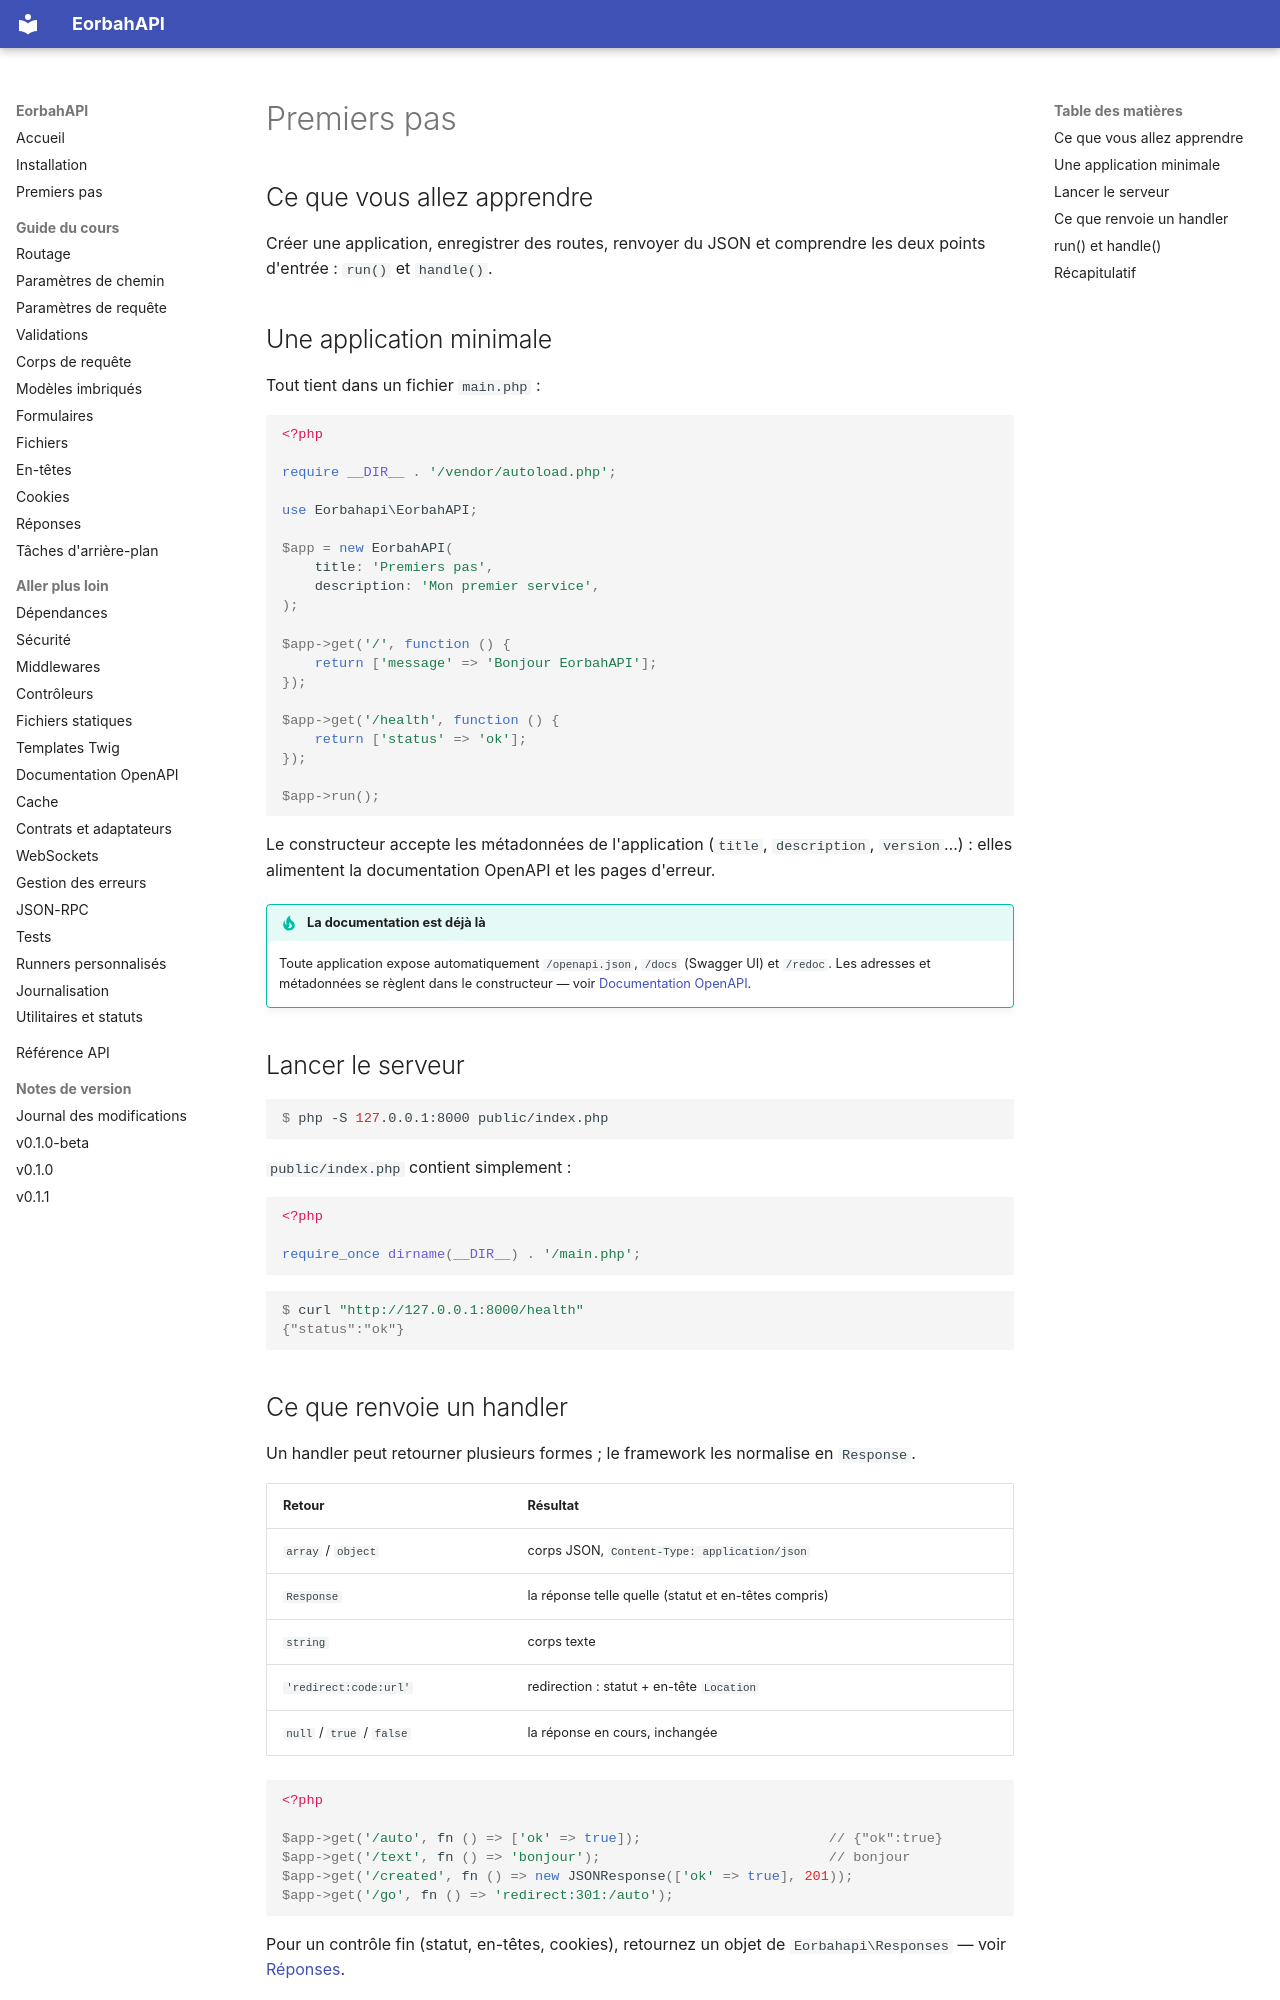

repository: EORBAH/EorbahAPI · page: fr/first-steps/index.html · generator: mkdocs

# Premiers pas

## Ce que vous allez apprendre

Créer une application, enregistrer des routes, renvoyer du JSON et comprendre les
deux points d'entrée : `run()` et `handle()`.

## Une application minimale

Tout tient dans un fichier `main.php` :

```php
<?php

require __DIR__ . '/vendor/autoload.php';

use Eorbahapi\EorbahAPI;

$app = new EorbahAPI(
    title: 'Premiers pas',
    description: 'Mon premier service',
);

$app->get('/', function () {
    return ['message' => 'Bonjour EorbahAPI'];
});

$app->get('/health', function () {
    return ['status' => 'ok'];
});

$app->run();
```

Le constructeur accepte les métadonnées de l'application (`title`,
`description`, `version`…) : elles alimentent la documentation OpenAPI et les
pages d'erreur.

!!! tip "La documentation est déjà là"
    Toute application expose automatiquement `/openapi.json`, `/docs` (Swagger
    UI) et `/redoc`. Les adresses et métadonnées se règlent dans le
    constructeur — voir [Documentation OpenAPI](openapi.md).

## Lancer le serveur

```console
$ php -S 127.0.0.1:8000 public/index.php
```

`public/index.php` contient simplement :

```php
<?php

require_once dirname(__DIR__) . '/main.php';
```

```console
$ curl "http://127.0.0.1:8000/health"
{"status":"ok"}
```

## Ce que renvoie un handler

Un handler peut retourner plusieurs formes ; le framework les normalise en
`Response`.

| Retour | Résultat |
| --- | --- |
| `array` / `object` | corps JSON, `Content-Type: application/json` |
| `Response` | la réponse telle quelle (statut et en-têtes compris) |
| `string` | corps texte |
| `'redirect:code:url'` | redirection : statut + en-tête `Location` |
| `null` / `true` / `false` | la réponse en cours, inchangée |

```php
<?php

$app->get('/auto', fn () => ['ok' => true]);                       // {"ok":true}
$app->get('/text', fn () => 'bonjour');                            // bonjour
$app->get('/created', fn () => new JSONResponse(['ok' => true], 201));
$app->get('/go', fn () => 'redirect:301:/auto');
```

Pour un contrôle fin (statut, en-têtes, cookies), retournez un objet de
`Eorbahapi\Responses` — voir [Réponses](responses.md).
